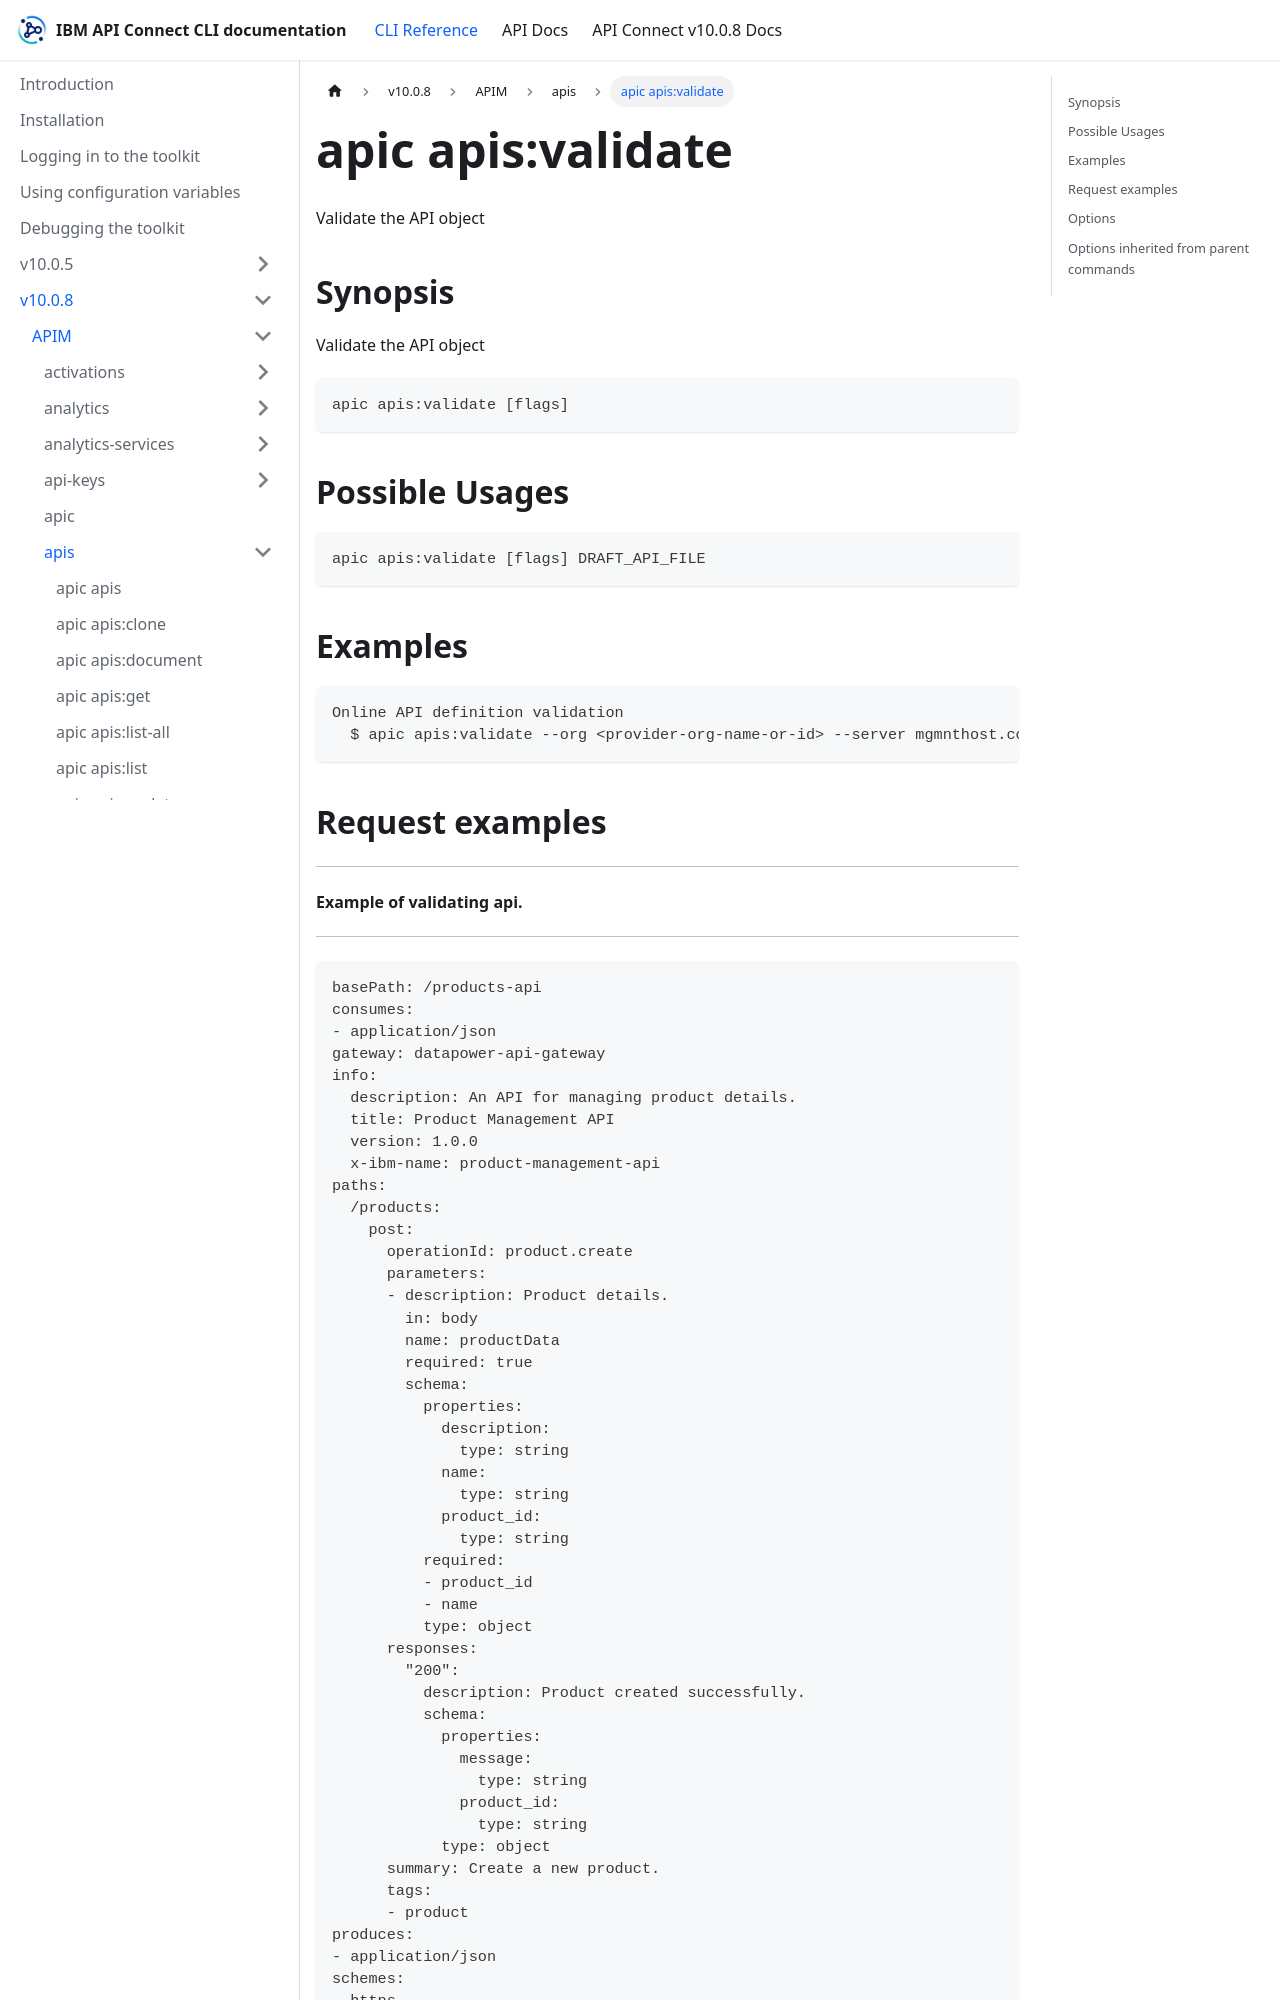

repository: ibm-apiconnect/clidocs · page: docs/v1008/apim/apis/apic_apis_validate.html · generator: docusaurus

---
tags:
- "group: apis"
---
# apic apis:validate

Validate the API object

## Synopsis

Validate the API object

```
apic apis:validate [flags]
```

## Possible Usages

```
apic apis:validate [flags] DRAFT_API_FILE
```

## Examples

```
Online API definition validation
  $ apic apis:validate --org <provider-org-name-or-id> --server mgmnthost.com myapi.yaml
```

## Request examples

-------------------------------
